Run: headless pygame with SDL's dummy video driver; simulated clock (each Clock.tick advances the game by its frame time, no real sleeping); random seed 0; keys injected as events and as key.get_pressed() state; no mouse input.
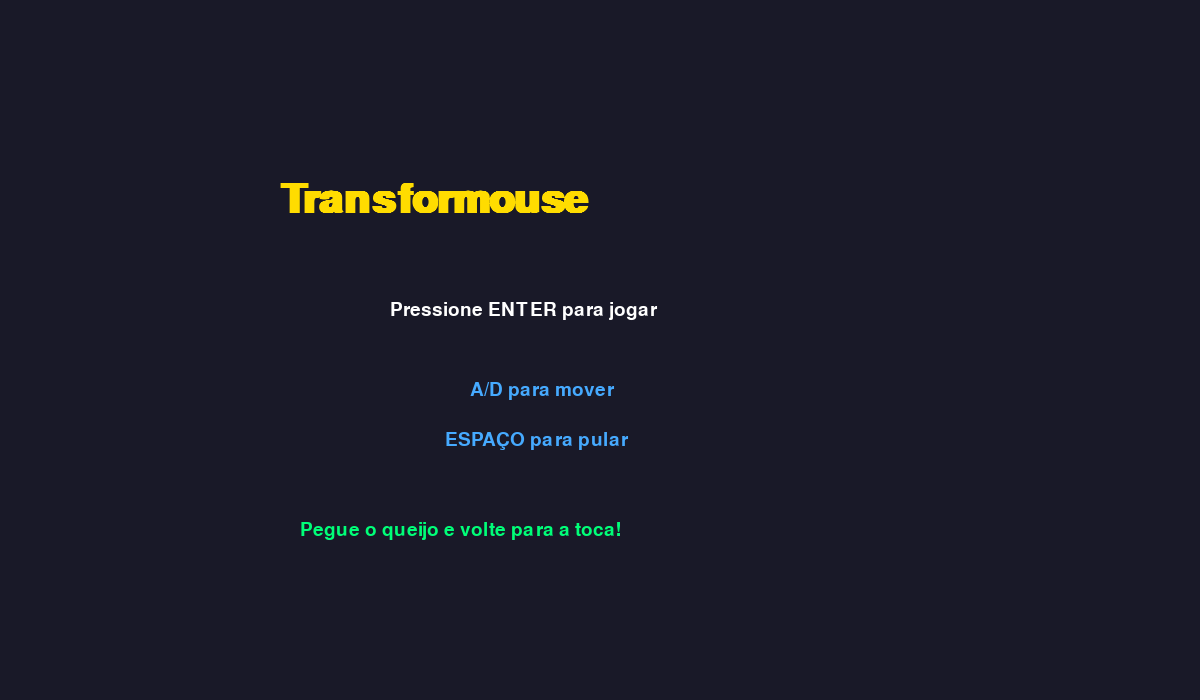
Frame 1 of 4 · flips 1–60 · no input
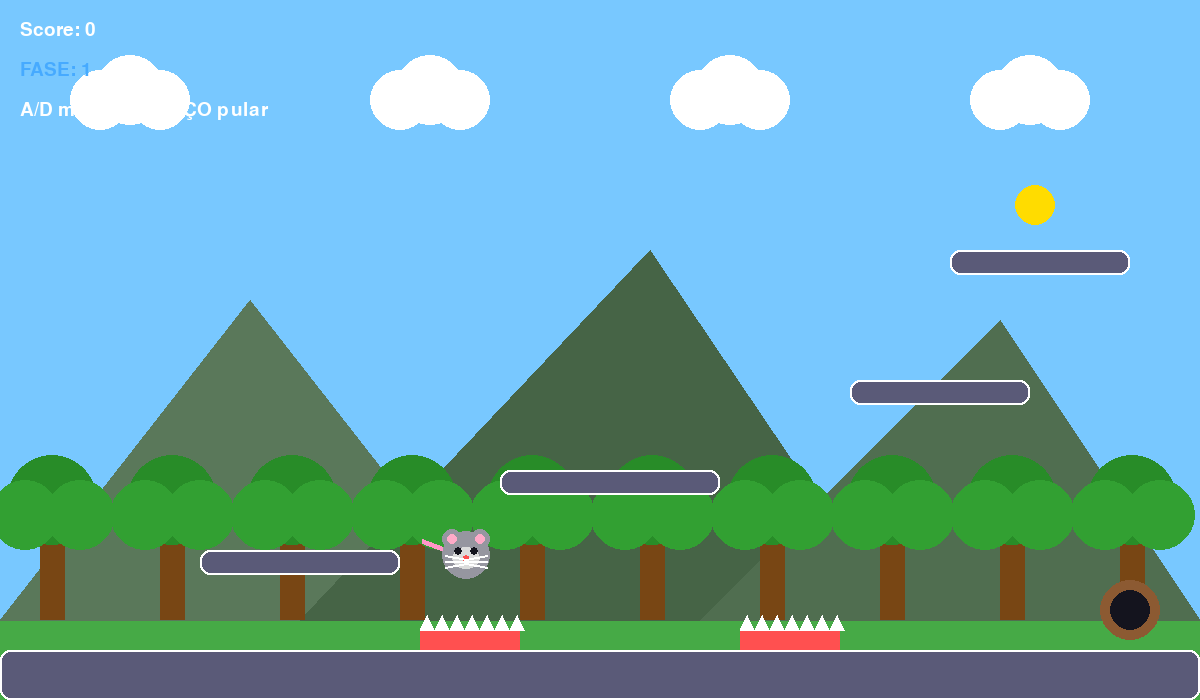
Frame 2 of 4 · flips 61–180 · tapped SPACE, RETURN · held RIGHT (→), D
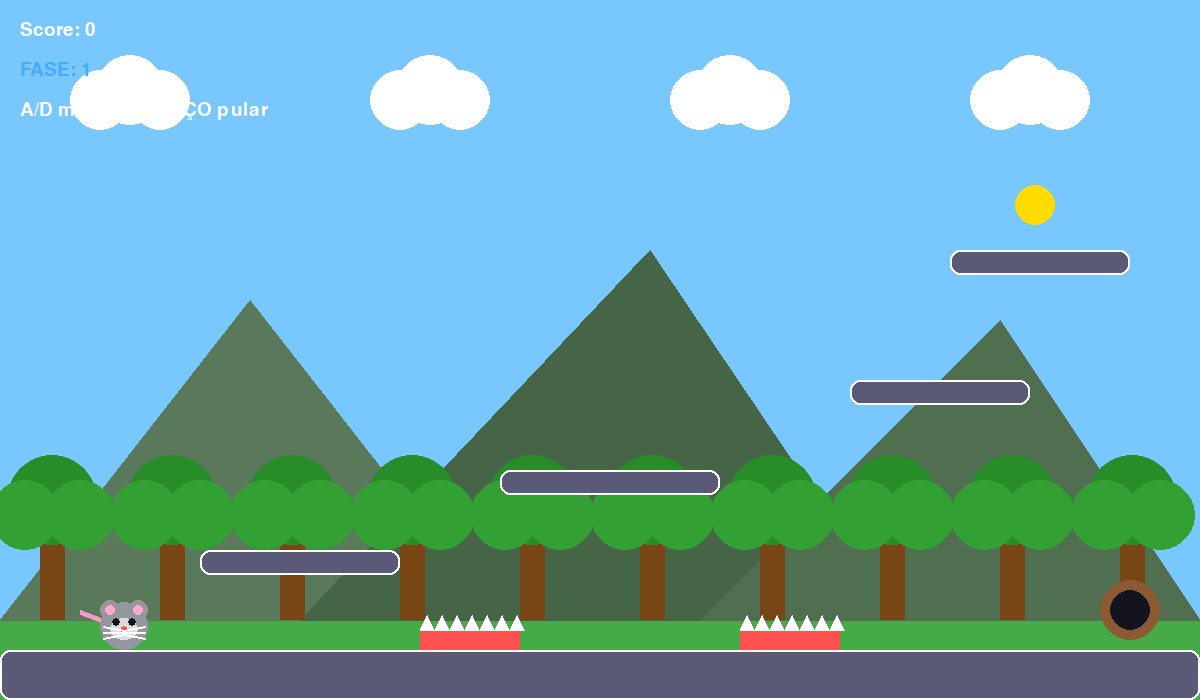
Frame 3 of 4 · flips 181–300 · held DOWN (↓), S
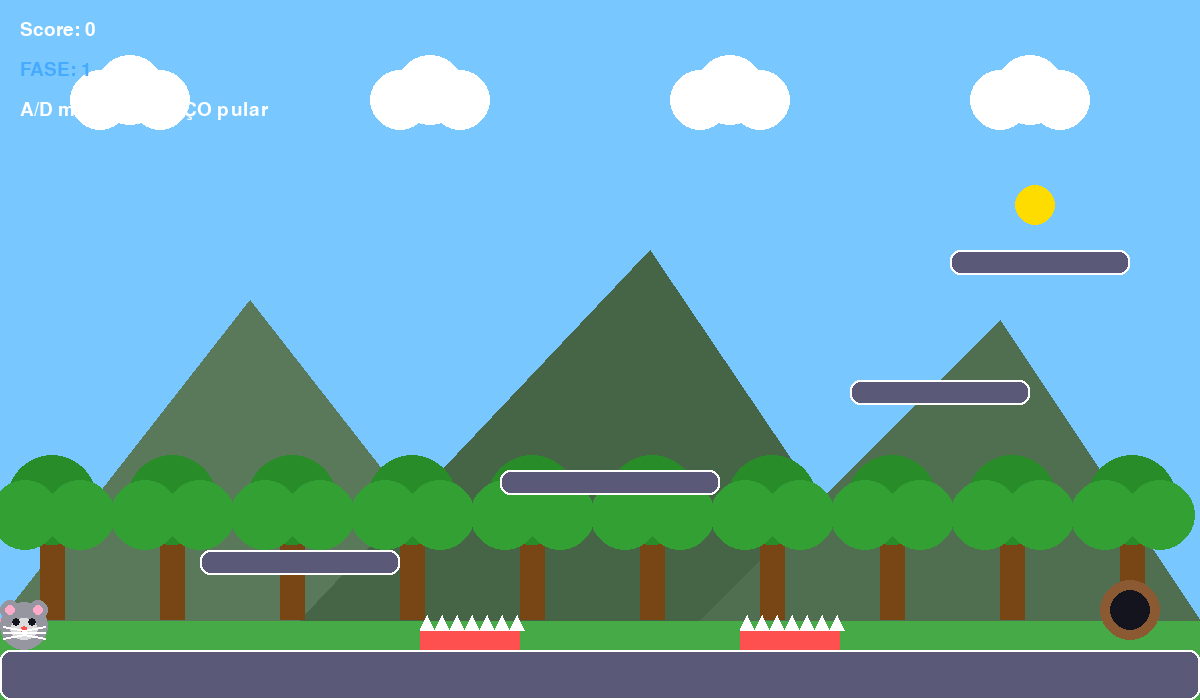
Frame 4 of 4 · flips 301–420 · held LEFT (←), A, UP (↑), W

The pygame program that drew these frames:


import pygame
import random

pygame.init()

# =========================================
# CONFIG
# =========================================
WIDTH = 1200
HEIGHT = 700
FPS = 60
GRAVITY = 0.8

screen = pygame.display.set_mode((WIDTH, HEIGHT))
pygame.display.set_caption("TRANSOFORMOUSE")

clock = pygame.time.Clock()

# =========================================
# CORES
# =========================================
WHITE = (255, 255, 255)
BLACK = (20, 20, 30)
BLUE = (70, 170, 255)
GREEN = (0, 255, 120)
RED = (255, 80, 80)
YELLOW = (255, 220, 0)
BROWN = (140, 90, 50)
GRAY = (150, 150, 160)

font = pygame.font.SysFont("arial", 28)
big_font = pygame.font.SysFont("arial", 60, bold=True)

# =========================================
# FASES
# =========================================
levels = [

    {
        "platforms": [
            pygame.Rect(0, 650, 1200, 50),
            pygame.Rect(200, 550, 200, 25),
            pygame.Rect(500, 470, 220, 25),
            pygame.Rect(850, 380, 180, 25),
            pygame.Rect(950, 250, 180, 25),
        ],

        "traps": [
            pygame.Rect(420, 630, 100, 20),
            pygame.Rect(740, 630, 100, 20),
        ],

        "cheese": pygame.Rect(1020, 190, 30, 30),

        "hole": pygame.Rect(1100, 580, 60, 60)
    },

    {
        "platforms": [
            pygame.Rect(0, 650, 1200, 50),
            pygame.Rect(100, 560, 180, 25),
            pygame.Rect(400, 480, 180, 25),
            pygame.Rect(700, 390, 180, 25),
            pygame.Rect(980, 300, 160, 25),
        ],

        "traps": [
            pygame.Rect(300, 630, 120, 20),
            pygame.Rect(600, 630, 120, 20),
            pygame.Rect(900, 630, 120, 20),
        ],

        "cheese": pygame.Rect(1030, 240, 30, 30),

        "hole": pygame.Rect(80, 580, 60, 60)
    }
]

# =========================================
# LEVEL ATUAL
# =========================================
current_level = 0

platforms = levels[current_level]["platforms"]
traps = levels[current_level]["traps"]
cheese = levels[current_level]["cheese"]
hole = levels[current_level]["hole"]

# =========================================
# PLAYER
# =========================================
player = pygame.Rect(100, 500, 48, 48)

player_vel_y = 0
player_speed = 6
jump_force = -15
on_ground = False

# =========================================
# GAME
# =========================================
cheese_collected = False
score = 0
victory = False
running = True

# ESTADO DO JOGO
game_state = "menu"

# =========================================
# PARTÍCULAS
# =========================================
particles = []

# =========================================
# FUNÇÕES
# =========================================
def create_particles(x, y, color):

    for _ in range(20):

        particles.append({
            "x": x,
            "y": y,
            "dx": random.uniform(-4, 4),
            "dy": random.uniform(-4, 4),
            "life": random.randint(20, 40),
            "color": color
        })


def load_level():

    global platforms
    global traps
    global cheese
    global hole

    platforms = levels[current_level]["platforms"]
    traps = levels[current_level]["traps"]
    cheese = levels[current_level]["cheese"]
    hole = levels[current_level]["hole"]


def reset_player():

    global player_vel_y
    global cheese_collected

    player.x = 100
    player.y = 500

    player_vel_y = 0
    cheese_collected = False


# =========================================
# LOOP PRINCIPAL
# =========================================
while running:

    clock.tick(FPS)

    # =========================================
    # EVENTOS
    # =========================================
    for event in pygame.event.get():

        if event.type == pygame.QUIT:
            running = False

        if event.type == pygame.KEYDOWN:

            # MENU
            if game_state == "menu":

                if event.key == pygame.K_RETURN:
                    game_state = "playing"

            # JOGO
            elif game_state == "playing":

                if event.key == pygame.K_SPACE and on_ground:
                    player_vel_y = jump_force

                if event.key == pygame.K_r:

                    current_level = 0
                    score = 0
                    victory = False

                    load_level()
                    reset_player()

            # REINICIAR APÓS VITÓRIA
            if victory:

                if event.key == pygame.K_r:

                    current_level = 0
                    score = 0
                    victory = False

                    load_level()
                    reset_player()

                    game_state = "menu"

    # =========================================
    # MENU
    # =========================================
    if game_state == "menu":

        screen.fill((25, 25, 40))

        title = big_font.render(
            "Transformouse",
            True,
            YELLOW
        )

        start_text = font.render(
            "Pressione ENTER para jogar",
            True,
            WHITE
        )

        controls1 = font.render(
            "A/D para mover",
            True,
            BLUE
        )

        controls2 = font.render(
            "ESPAÇO para pular",
            True,
            BLUE
        )

        objective = font.render(
            "Pegue o queijo e volte para a toca!",
            True,
            GREEN
        )

        screen.blit(title, (280, 180))
        screen.blit(start_text, (390, 300))
        screen.blit(controls1, (470, 380))
        screen.blit(controls2, (445, 430))
        screen.blit(objective, (300, 520))

    # =========================================
    # GAMEPLAY
    # =========================================
    elif game_state == "playing":

        # =========================================
        # MOVIMENTO
        # =========================================
        keys = pygame.key.get_pressed()

        if not victory:

            if keys[pygame.K_a]:
                player.x -= player_speed

            if keys[pygame.K_d]:
                player.x += player_speed

        # =========================================
        # GRAVIDADE
        # =========================================
        player_vel_y += GRAVITY
        player.y += player_vel_y

        on_ground = False

        # =========================================
        # COLISÃO PLATAFORMAS
        # =========================================
        for platform in platforms:

            if player.colliderect(platform):

                if player_vel_y > 0:

                    player.bottom = platform.top
                    player_vel_y = 0
                    on_ground = True

        # =========================================
        # LIMITES
        # =========================================
        if player.left < 0:
            player.left = 0

        if player.right > WIDTH:
            player.right = WIDTH

        # =========================================
        # ARMADILHAS
        # =========================================
        for trap in traps:

            if player.colliderect(trap):

                create_particles(
                    player.centerx,
                    player.centery,
                    RED
                )

                reset_player()

        # =========================================
        # PEGAR QUEIJO
        # =========================================
        if player.colliderect(cheese) and not cheese_collected:

            cheese_collected = True
            score += 100

            create_particles(
                cheese.centerx,
                cheese.centery,
                YELLOW
            )

        # =========================================
        # TOCA
        # =========================================
        if player.colliderect(hole) and cheese_collected:

            create_particles(
                hole.centerx,
                hole.centery,
                GREEN
            )

            if current_level < len(levels) - 1:

                current_level += 1

                load_level()
                reset_player()

            else:

                victory = True

        # =========================================
        # PARTÍCULAS
        # =========================================
        for particle in particles[:]:

            particle["x"] += particle["dx"]
            particle["y"] += particle["dy"]

            particle["life"] -= 1

            if particle["life"] <= 0:
                particles.remove(particle)

        # =========================================
        # CENÁRIO FLORESTA
        # =========================================
        sky_color = (120, 200, 255)
        grass_color = (70, 170, 70)

        # céu
        screen.fill(sky_color)

        # chão
        pygame.draw.rect(
            screen,
            grass_color,
            (0, 620, WIDTH, 80)
        )

        # montanhas
        pygame.draw.polygon(
            screen,
            (90, 120, 90),
            [(0, 620), (250, 300), (500, 620)]
        )

        pygame.draw.polygon(
            screen,
            (70, 100, 70),
            [(300, 620), (650, 250), (900, 620)]
        )

        pygame.draw.polygon(
            screen,
            (80, 110, 80),
            [(700, 620), (1000, 320), (1200, 620)]
        )

        # árvores
        for x in range(0, WIDTH, 120):

            pygame.draw.rect(
                screen,
                (120, 70, 20),
                (x + 40, 520, 25, 100)
            )

            pygame.draw.circle(
                screen,
                (40, 140, 40),
                (x + 52, 500),
                45
            )

            pygame.draw.circle(
                screen,
                (50, 160, 50),
                (x + 25, 515),
                35
            )

            pygame.draw.circle(
                screen,
                (50, 160, 50),
                (x + 80, 515),
                35
            )

        # nuvens
        for x in range(100, WIDTH, 300):

            pygame.draw.circle(screen, WHITE, (x, 100), 30)
            pygame.draw.circle(screen, WHITE, (x + 30, 90), 35)
            pygame.draw.circle(screen, WHITE, (x + 60, 100), 30)

        # =========================================
        # PLATAFORMAS
        # =========================================
        for platform in platforms:

            pygame.draw.rect(
                screen,
                (90, 90, 120),
                platform,
                border_radius=10
            )

            pygame.draw.rect(
                screen,
                WHITE,
                platform,
                2,
                border_radius=10
            )

        # =========================================
        # ARMADILHAS
        # =========================================
        for trap in traps:

            pygame.draw.rect(screen, RED, trap)

            for i in range(trap.x, trap.x + trap.width, 15):

                pygame.draw.polygon(
                    screen,
                    WHITE,
                    [
                        (i, trap.y),
                        (i + 7, trap.y - 15),
                        (i + 14, trap.y)
                    ]
                )

        # =========================================
        # TOCA
        # =========================================
        pygame.draw.ellipse(screen, BROWN, hole)

        pygame.draw.ellipse(
            screen,
            BLACK,
            (hole.x + 10, hole.y + 10, 40, 40)
        )

        # =========================================
        # QUEIJO
        # =========================================
        if not cheese_collected:

            pygame.draw.circle(
                screen,
                YELLOW,
                cheese.center,
                20
            )

        # =========================================
        # RATINHO
        # =========================================
        pygame.draw.line(
            screen,
            (255, 150, 200),
            (player.x + 20, player.y + 25),
            (player.x - 20, player.y + 10),
            5
        )

        pygame.draw.ellipse(screen, GRAY, player)

        pygame.draw.ellipse(
            screen,
            (220, 220, 220),
            (player.x + 10, player.y + 16, 28, 22)
        )

        pygame.draw.circle(screen, GRAY, (player.x + 10, player.y + 8), 10)
        pygame.draw.circle(screen, GRAY, (player.x + 38, player.y + 8), 10)

        pygame.draw.circle(screen, (255, 170, 200), (player.x + 10, player.y + 8), 5)
        pygame.draw.circle(screen, (255, 170, 200), (player.x + 38, player.y + 8), 5)

        pygame.draw.circle(screen, BLACK, (player.x + 16, player.y + 20), 4)
        pygame.draw.circle(screen, BLACK, (player.x + 32, player.y + 20), 4)

        pygame.draw.circle(screen, RED, (player.x + 24, player.y + 28), 4)

        pygame.draw.line(screen, WHITE, (player.x + 24, player.y + 28), (player.x + 45, player.y + 24), 2)
        pygame.draw.line(screen, WHITE, (player.x + 24, player.y + 30), (player.x + 45, player.y + 30), 2)
        pygame.draw.line(screen, WHITE, (player.x + 24, player.y + 32), (player.x + 45, player.y + 36), 2)

        pygame.draw.line(screen, WHITE, (player.x + 24, player.y + 28), (player.x + 3, player.y + 24), 2)
        pygame.draw.line(screen, WHITE, (player.x + 24, player.y + 30), (player.x + 3, player.y + 30), 2)
        pygame.draw.line(screen, WHITE, (player.x + 24, player.y + 32), (player.x + 3, player.y + 36), 2)

        # =========================================
        # PARTÍCULAS
        # =========================================
        for particle in particles:

            pygame.draw.circle(
                screen,
                particle["color"],
                (int(particle["x"]), int(particle["y"])),
                3
            )

        # =========================================
        # HUD
        # =========================================
        score_text = font.render(
            f"Score: {score}",
            True,
            WHITE
        )

        level_text = font.render(
            f"FASE: {current_level + 1}",
            True,
            BLUE
        )

        controls_text = font.render(
            "A/D mover | ESPAÇO pular",
            True,
            WHITE
        )

        screen.blit(score_text, (20, 20))
        screen.blit(level_text, (20, 60))
        screen.blit(controls_text, (20, 100))

        # =========================================
        # VITÓRIA
        # =========================================
        if victory:

            victory_text = big_font.render(
                "VOCÊ ZEROU!",
                True,
                GREEN
            )

            restart_text = font.render(
                "Pressione R para reiniciar",
                True,
                WHITE
            )

            screen.blit(victory_text, (380, 280))
            screen.blit(restart_text, (420, 360))

    pygame.display.flip()

pygame.quit()
